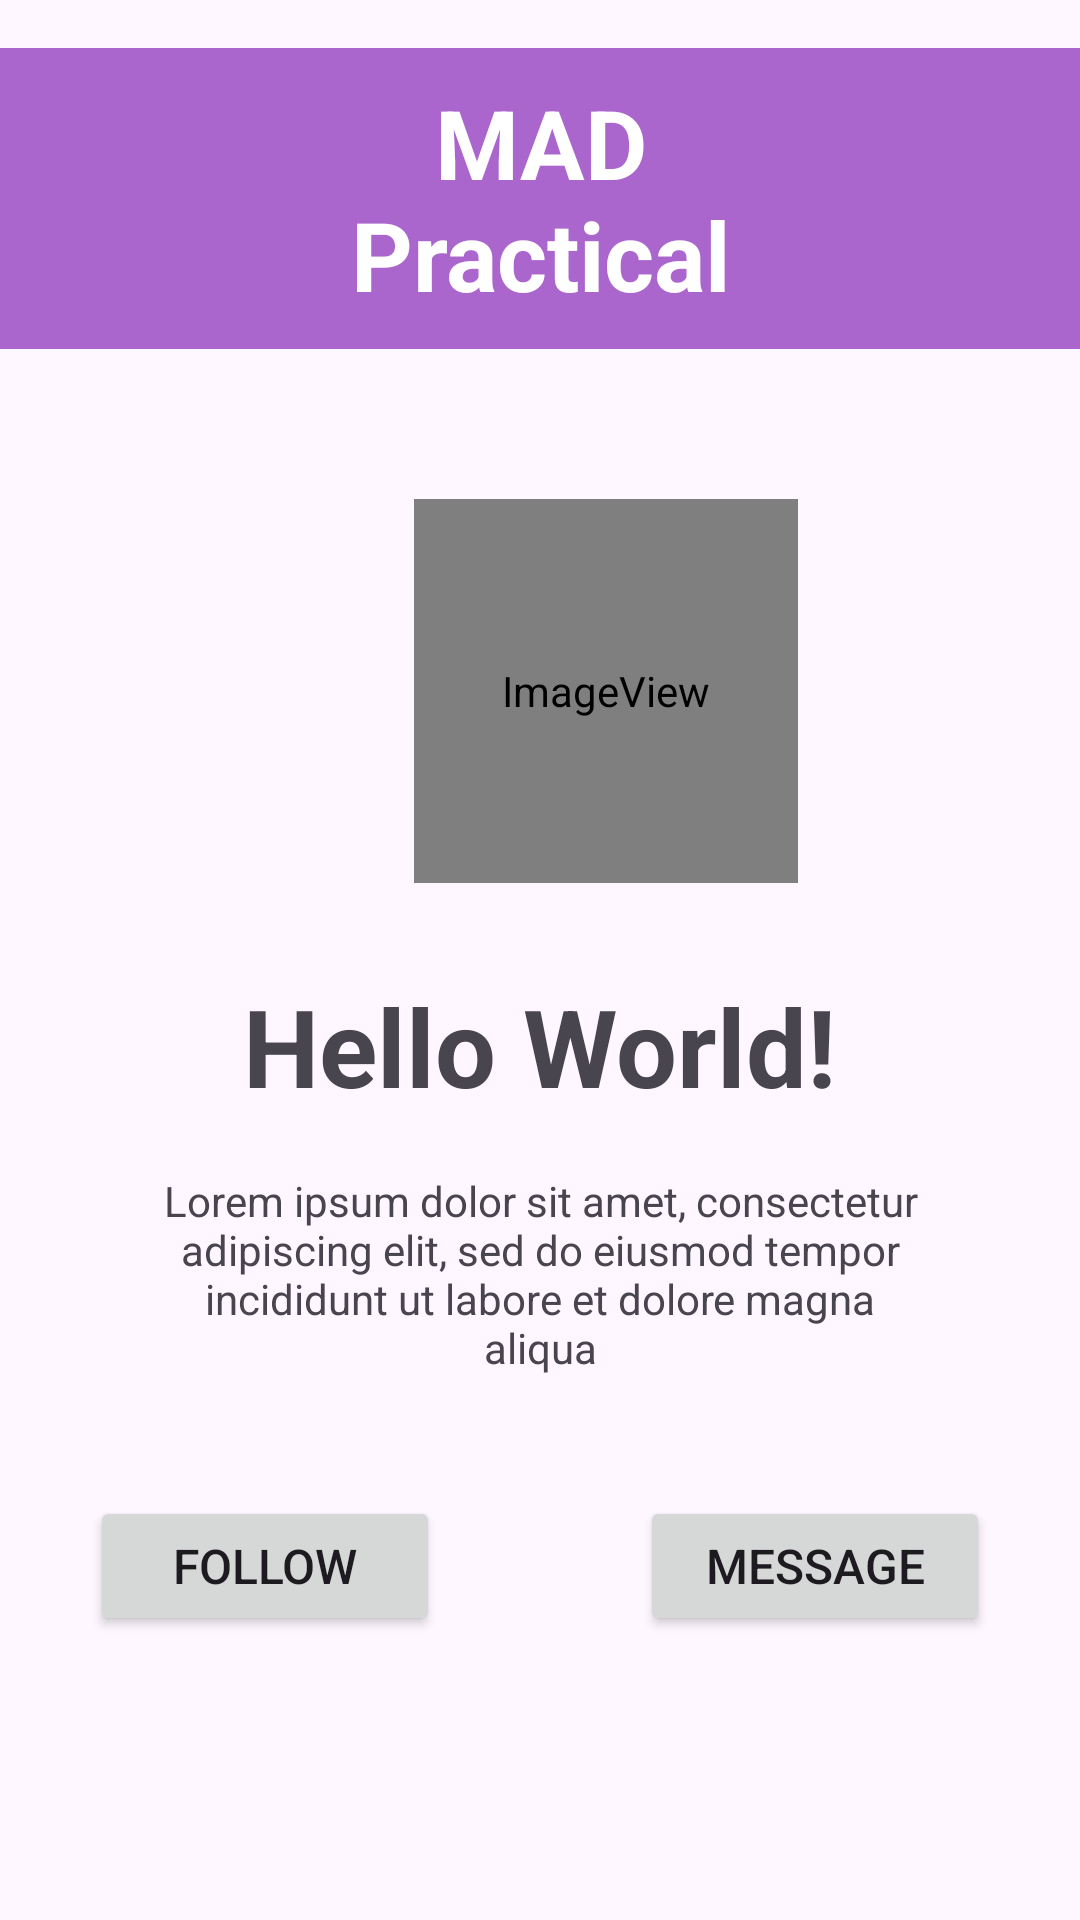

This screen was rendered from an Android layout file. Write that file and the resources it references.
<!-- AndroidManifest.xml: application theme Theme.MadPractical4 -->
<!-- res/layout/activity_main.xml -->
<?xml version="1.0" encoding="utf-8"?>
<androidx.constraintlayout.widget.ConstraintLayout xmlns:android="http://schemas.android.com/apk/res/android"
    xmlns:app="http://schemas.android.com/apk/res-auto"
    xmlns:tools="http://schemas.android.com/tools"
    android:id="@+id/main"
    android:layout_width="match_parent"
    android:layout_height="match_parent"
    android:layout_marginTop="16dp"
    tools:context=".MainActivity">

    <Button
        android:id="@+id/button"
        android:layout_width="20mm"
        android:layout_height="8mm"
        android:layout_marginStart="30dp"
        android:layout_marginTop="30dp"
        android:text="FOLLOW"
        android:textSize="16dp"
        app:flow_horizontalStyle="spread"
        app:layout_constraintStart_toStartOf="parent"
        app:layout_constraintTop_toBottomOf="@+id/textView3" />

    <TextView
        android:id="@+id/textView2"
        android:layout_width="wrap_content"
        android:layout_height="wrap_content"
        android:layout_marginTop="30dp"
        android:text="Hello World!"
        android:textAlignment="center"
        android:textSize="36sp"
        android:textStyle="bold"
        app:layout_constraintEnd_toEndOf="parent"
        app:layout_constraintHorizontal_bias="0.497"
        app:layout_constraintStart_toStartOf="parent"
        app:layout_constraintTop_toBottomOf="@+id/imageView" />

    <TextView
        android:id="@+id/textView"
        android:layout_width="wrap_content"
        android:layout_height="wrap_content"
        android:layout_marginStart="165dp"
        android:layout_marginTop="16dp"
        android:layout_marginEnd="188dp"
        android:background="@android:color/holo_purple"
        android:paddingLeft="100dp"
        android:paddingTop="10dp"
        android:paddingRight="100dp"
        android:paddingBottom="10dp"
        android:text="MAD Practical"
        android:textAlignment="center"
        android:textColor="@android:color/white"
        android:textSize="32dp"
        android:textStyle="bold"
        app:layout_constraintEnd_toEndOf="parent"
        app:layout_constraintHorizontal_bias="0.468"
        app:layout_constraintStart_toStartOf="parent"
        app:layout_constraintTop_toTopOf="parent" />

    <TextView
        android:id="@+id/textView3"
        android:layout_width="wrap_content"
        android:layout_height="wrap_content"
        android:layout_marginStart="144dp"
        android:layout_marginTop="8dp"
        android:layout_marginEnd="144dp"
        android:paddingLeft="50dp"
        android:paddingTop="10dp"
        android:paddingRight="50dp"
        android:paddingBottom="10dp"
        android:text="Lorem ipsum dolor sit amet, consectetur adipiscing elit, sed do eiusmod tempor incididunt ut labore et dolore magna aliqua"
        android:textAlignment="center"
        android:textSize="14dp"
        app:layout_constraintEnd_toEndOf="parent"
        app:layout_constraintStart_toStartOf="parent"
        app:layout_constraintTop_toBottomOf="@+id/textView2" />

    <ImageView
        android:id="@+id/imageView"
        android:layout_width="128dp"
        android:layout_height="128dp"
        android:layout_marginStart="138dp"
        android:layout_marginTop="50dp"
        android:layout_marginEnd="146dp"
        app:layout_constraintEnd_toEndOf="parent"
        app:layout_constraintHorizontal_bias="0.0"
        app:layout_constraintStart_toStartOf="parent"
        app:layout_constraintTop_toBottomOf="@+id/textView"
        app:srcCompat="@android:drawable/sym_def_app_icon" />

    <Button
        android:id="@+id/button2"
        android:layout_width="20mm"
        android:layout_height="8mm"
        android:layout_marginTop="30dp"
        android:layout_marginEnd="30dp"
        android:text="MESSAGE"
        android:textSize="16dp"
        app:flow_horizontalStyle="spread"
        app:layout_constraintEnd_toEndOf="parent"
        app:layout_constraintTop_toBottomOf="@+id/textView3" />

</androidx.constraintlayout.widget.ConstraintLayout>
<!-- resources referenced by this layout -->
<resources>
  <style name="Theme.MadPractical4" parent="Base.Theme.MadPractical4" />
  <style name="Base.Theme.MadPractical4" parent="Theme.Material3.DayNight.NoActionBar">
          
          
      </style>
</resources>
